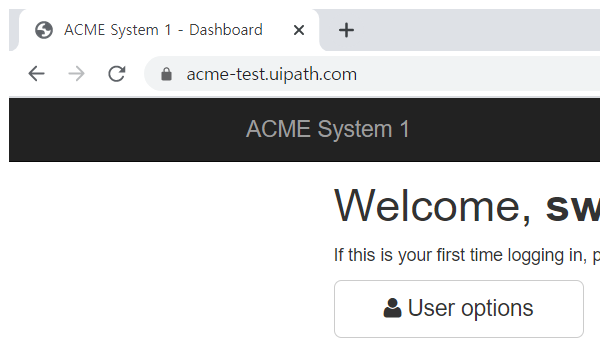
Task: 웹의 고객 정보 확인해서 마케팅팀에 전송
Workflow: 0002_GetAccountDetails

Step 1: Attach Browser 'chrome.exe ACME' in window 'ACME System 1 - Dashboard' (chrome.exe)

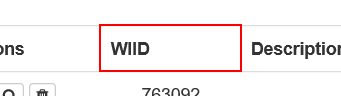
Step 2: get-text from the table header

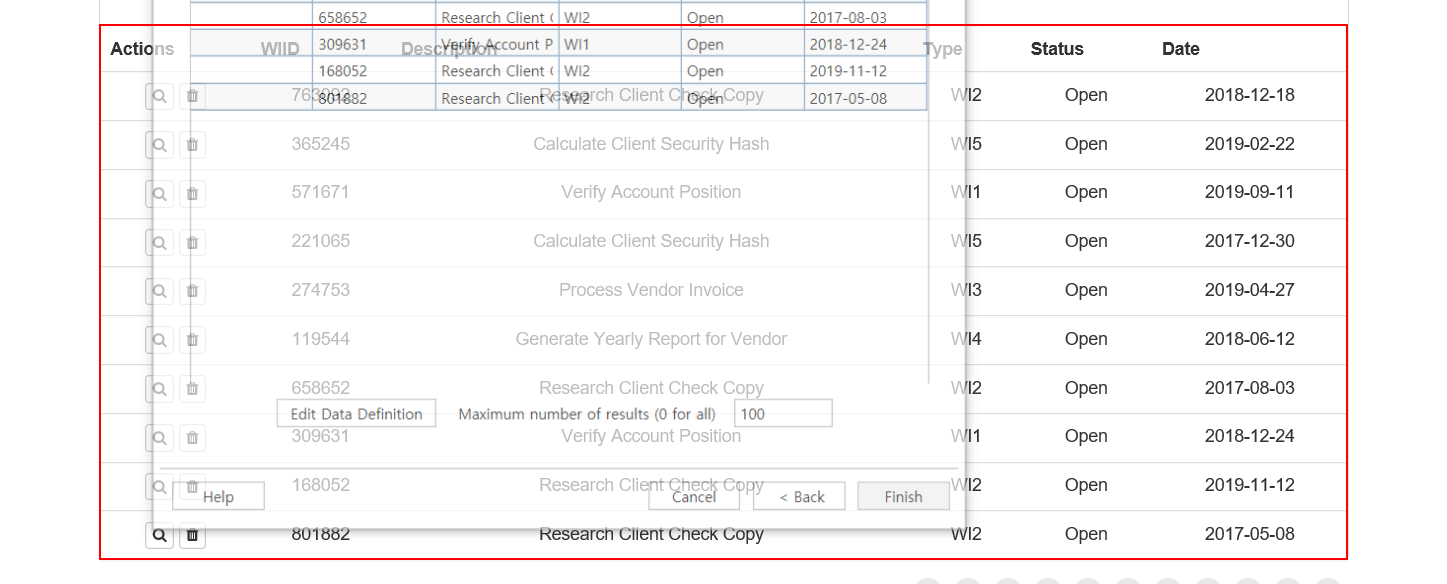
Step 3: get-text from the table

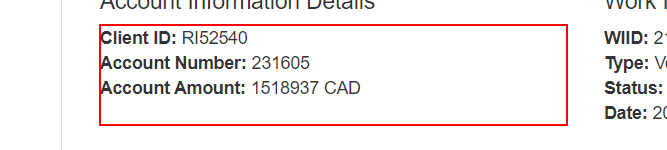
Step 4: get-text from the paragraph